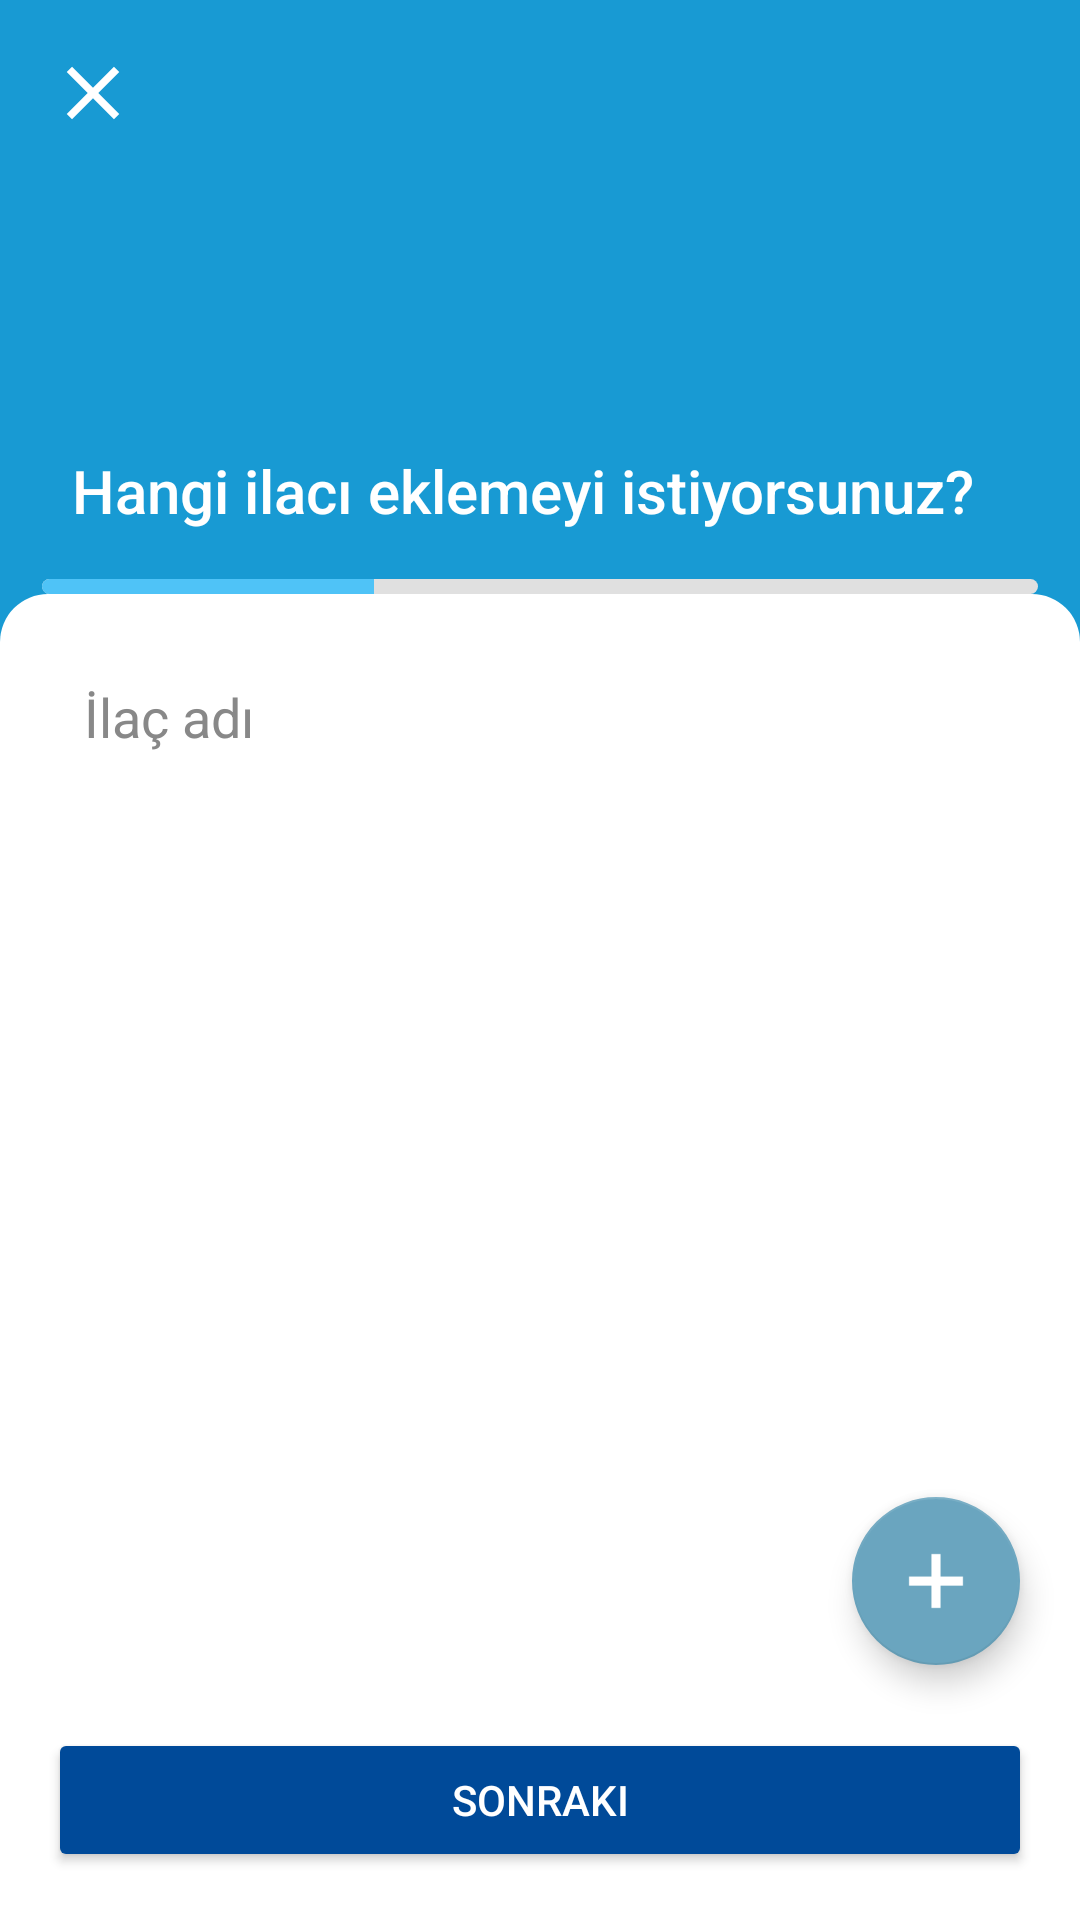

Reconstruct the res/layout file that produces this screen, plus the resources it refers to.
<!-- AndroidManifest.xml: application theme Theme.MyApplication -->
<!-- res/layout/activity_alarm_kur.xml -->
<RelativeLayout
    xmlns:android="http://schemas.android.com/apk/res/android"
    xmlns:app="http://schemas.android.com/apk/res-auto"
    android:layout_width="match_parent"
    android:layout_height="match_parent"
    android:background="#189ad3"
    android:fitsSystemWindows="true">

    
    <ImageView
        android:id="@+id/btnClose"
        android:layout_width="30dp"
        android:layout_height="30dp"
        android:src="@drawable/ic_close"
        android:layout_alignParentStart="true"
        android:layout_alignParentTop="true"
        android:layout_margin="16dp"
        app:tint="#FFFFFF" />

    
    <ImageView
        android:id="@+id/medicineIcon"
        android:layout_width="48dp"
        android:layout_height="48dp"
        android:layout_below="@id/btnClose"
        android:layout_marginTop="24dp"
        android:layout_marginStart="24dp"
        android:src="@drawable/ic_medicine"
        app:tint="#FFFFFF" />

    
    <TextView
        android:id="@+id/textQuestion"
        android:layout_width="wrap_content"
        android:layout_height="wrap_content"
        android:layout_below="@id/medicineIcon"
        android:layout_marginStart="24dp"
        android:layout_marginTop="16dp"
        android:layout_marginBottom="16dp"
        android:text="Hangi ilacı eklemeyi istiyorsunuz?"
        android:textSize="20sp"
        android:textColor="#FFFFFF"
        android:fontFamily="sans-serif-medium" />
    

    <ProgressBar
        android:id="@+id/progressBar"
        android:layout_width="match_parent"
        android:layout_height="5dp"
        android:layout_below="@id/textQuestion"
        style="@style/Widget.AppCompat.ProgressBar.Horizontal"
        android:indeterminate="false"
        android:max="3"
        android:progress="1"
        android:layout_marginTop="0dp"
        android:layout_marginBottom="0dp"
        android:layout_marginStart="14dp"
        android:layout_marginEnd="14dp"
        android:progressDrawable="@drawable/bg_progress_bar"/>

    <LinearLayout
        android:layout_width="match_parent"
        android:layout_height="match_parent"
        android:orientation="vertical"
        android:background="@drawable/bg_recycler"
        android:layout_below="@id/progressBar">

        
        <EditText
            android:id="@+id/searchBox"
            android:layout_width="match_parent"
            android:layout_height="50dp"
            android:layout_below="@id/textQuestion"
            android:layout_margin="16dp"
            android:background="@drawable/bg_edit_text"
            android:hint="İlaç adı"
            android:padding="12dp"
            android:textColor="#000000"
            android:textColorHint="#888888" />

        
        <androidx.recyclerview.widget.RecyclerView
            android:id="@+id/medicineRecyclerView"
            android:layout_width="match_parent"
            android:layout_height="match_parent"
            android:paddingTop="20dp"
            android:radius="20dp"/>

    </LinearLayout>



    <com.google.android.material.floatingactionbutton.FloatingActionButton
        android:id="@+id/btnAddTime"
        android:layout_width="wrap_content"
        android:layout_height="wrap_content"
        android:layout_above="@id/btnNext"
        android:layout_alignParentEnd="true"
        android:layout_marginBottom="5dp"
        android:layout_marginEnd="20dp"
        android:contentDescription="Zaman Ekle"
        android:src="@drawable/ic_add"
        app:backgroundTint="@color/splash_background"
        app:tint="@android:color/white" />

    <Button
        android:id="@+id/btnNext"
        android:layout_width="match_parent"
        android:layout_height="wrap_content"
        android:layout_alignParentBottom="true"
        android:layout_margin="16dp"
        android:text="Sonraki"
        android:textColor="@color/white"
        android:backgroundTint="#004A99"
        android:layout_marginTop="16dp"/>

</RelativeLayout>
<!-- resources referenced by this layout -->
<resources>
  <color name="splash_background">#6aa5bf</color>
  <color name="white">#FFFFFFFF</color>
  <!-- drawable bg_progress_bar (drawable) -->
  <layer-list xmlns:android="http://schemas.android.com/apk/res/android">
      
      <item android:id="@android:id/background">
          <shape>
              <corners android:radius="8dp"/>
              <solid android:color="#E0E0E0"/>
          </shape>
      </item>
  
      
      <item android:id="@android:id/progress">
          <clip android:clipOrientation="horizontal" android:gravity="left">
              <shape>
                  <corners android:radius="8dp"/>
                  <solid android:color="#4FC3F7"/>
              </shape>
          </clip>
      </item>
  </layer-list>
  <!-- drawable bg_recycler (drawable) -->
  <shape xmlns:android="http://schemas.android.com/apk/res/android"
      android:shape="rectangle">
  
      <solid android:color="#FFFFFF" />
  
      <corners
          android:topLeftRadius="16dp"
          android:topRightRadius="16dp"
          android:bottomLeftRadius="0dp"
          android:bottomRightRadius="0dp" />
  </shape>
  <!-- drawable ic_add (drawable) -->
  <vector xmlns:android="http://schemas.android.com/apk/res/android"
      android:width="48dp"
      android:height="48dp"
      android:viewportWidth="960"
      android:viewportHeight="960">
    <path
        android:pathData="M480,120L480,840M120,480L840,480"
        android:strokeWidth="120"
        android:strokeColor="#40BFB5" />
  </vector>
  <!-- drawable ic_close (drawable) -->
  <vector xmlns:android="http://schemas.android.com/apk/res/android"
      android:width="24dp"
      android:height="24dp"
      android:viewportWidth="24"
      android:viewportHeight="24">
    <path
        android:pathData="M19,6.41L17.59,5 12,10.59 6.41,5 5,6.41 10.59,12 5,17.59 6.41,19 12,13.41 17.59,19 19,17.59 13.41,12z"
        android:fillColor="#5985E1"/>
  </vector>
  <style name="Theme.MyApplication" parent="Base.Theme.MyApplication" />
  <style name="Base.Theme.MyApplication" parent="Theme.MaterialComponents.DayNight.NoActionBar">
          <item name="android:windowSplashScreenAnimatedIcon" tools:targetApi="31">@drawable/logo</item>
          <item name="android:windowSplashScreenIconBackgroundColor" tools:targetApi="31">@color/splash_background</item>
          <item name="android:windowSplashScreenBackground" tools:targetApi="31">@color/splash_background</item>
          
          <item name="android:statusBarColor">@color/splash_background</item>
      </style>
  <!-- drawable logo: png bitmap (drawable, 1037949 bytes) -->
</resources>
